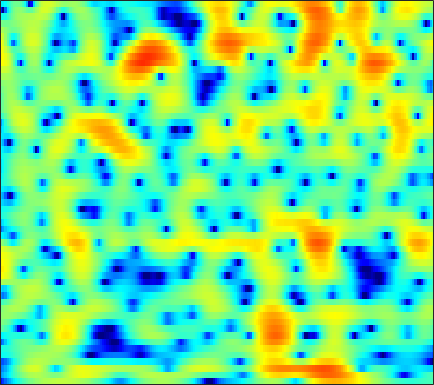

Data behind this chart, as committed beside it:
-15.337, -13.547, -11.512, -9.7584, -8.6013, -7.2185, -5.9929, -5.1619, -4.1565, -3.2533, -2.4392, -1.8858, -1.2135, -0.61402, -0.2102, 0.27482, 0.69944, 0.98051, 1.3087, 1.5931, 1.8312, 1.9821, 2.1537, 2.2933
-9.491, -8.578, -7.355, -6.147, -5.264, -4.134, -3.07, -2.324, -1.409, -0.5895, 0.1245, 0.5887, 1.11, 1.514, 1.738, 1.932, 2.005, 1.978, 1.835, 1.583, 1.239, 0.9387, 0.5229, 0.1515
-10.74, -10.09, -8.805, -7.222, -5.965, -4.322, -2.791, -1.736, -0.4695, 0.6293, 1.56, 2.148, 2.778, 3.232, 3.455, 3.591, 3.529, 3.344, 2.894, 2.185, 1.18, 0.1953, -1.488, -3.632
-12.51, -12.46, -11.43, -9.692, -8.259, -6.422, -4.773, -3.675, -2.385, -1.278, -0.3353, 0.2738, 0.9502, 1.481, 1.789, 2.083, 2.253, 2.303, 2.269, 2.135, 1.919, 1.718, 1.419, 1.121
-4.938, -4.896, -4.707, -4.371, -4.033, -3.493, -2.9, -2.44, -1.829, -1.245, -0.7025, -0.3282, 0.119, 0.5013, 0.7445, 1.016, 1.234, 1.361, 1.489, 1.571, 1.611, 1.618, 1.598, 1.544
-4.245, -4.24, -4.048, -3.689, -3.352, -2.858, -2.364, -1.999, -1.543, -1.139, -0.7988, -0.5896, -0.3638, -0.1986, -0.1062, -0.005029, 0.09292, 0.1786, 0.3259, 0.5235, 0.7733, 0.9904, 1.294, 1.585
-11.98, -10.35, -7.712, -5.612, -4.419, -3.211, -2.334, -1.837, -1.339, -1.004, -0.8196, -0.7813, -0.8716, -1.136, -1.461, -2.07, -2.846, -3.451, -4.031, -3.936, -3.001, -1.929, -0.3689, 1.074
-5.795, -5.593, -4.97, -4.365, -4.052, -3.881, -3.894, -3.978, -4.082, -4.073, -3.913, -3.733, -3.523, -3.493, -3.676, -4.349, -5.648, -7.162, -9.937, -11.6, -8.5, -5.42, -2.072, 0.4457
-1.095, -1.607, -2.361, -3.309, -4.228, -5.856, -8.219, -10.86, -16.77, -23.84, -15.16, -11.32, -8.205, -6.294, -5.314, -4.428, -3.822, -3.45, -2.947, -2.3, -1.443, -0.6635, 0.4764, 1.632
0.1033, -0.195, -0.6979, -1.362, -1.977, -2.971, -4.119, -4.992, -5.931, -6.405, -6.32, -5.985, -5.374, -4.805, -4.452, -4.051, -3.663, -3.351, -2.844, -2.17, -1.346, -0.6456, 0.3348, 1.31
0.6321, 0.8062, 0.9215, 0.8915, 0.7845, 0.5529, 0.2654, 0.024, -0.3411, -0.7691, -1.216, -1.599, -2.215, -3.034, -3.831, -5.187, -6.854, -8.105, -8.847, -7.621, -5.33, -3.616, -1.644, -0.05475
-0.1278, 0.3753, 0.8941, 1.284, 1.52, 1.746, 1.872, 1.893, 1.805, 1.594, 1.245, 0.8559, 0.1136, -0.9055, -1.91, -3.635, -5.83, -7.57, -8.92, -7.677, -5.211, -3.5, -1.674, -0.3292
-2.887, -2.517, -1.924, -1.205, -0.6348, 0.1221, 0.7764, 1.169, 1.577, 1.841, 1.918, 1.868, 1.665, 1.33, 1.01, 0.5281, 0.0586, -0.2325, -0.4817, -0.5053, -0.3597, -0.1931, 0.02149, 0.162
-9.78, -10.98, -9.785, -6.826, -4.792, -2.629, -0.9911, -0.03952, 0.9383, 1.626, 2.057, 2.274, 2.436, 2.462, 2.418, 2.289, 2.096, 1.919, 1.662, 1.381, 1.064, 0.7976, 0.4076, -0.03716
-6.396, -7.394, -6.874, -4.917, -3.39, -1.7, -0.3893, 0.3847, 1.181, 1.734, 2.147, 2.376, 2.593, 2.704, 2.73, 2.685, 2.542, 2.364, 2.029, 1.544, 0.9102, 0.3381, -0.5557, -1.591
2.082, 1.708, 1.389, 1.25, 1.208, 1.191, 1.144, 1.077, 0.9476, 0.8557, 0.8745, 0.9487, 1.126, 1.371, 1.55, 1.722, 1.771, 1.701, 1.418, 0.9138, 0.143, -0.6544, -2.079, -4.047
5.389, 4.955, 4.313, 3.565, 2.912, 1.898, 0.6481, -0.4758, -2.185, -3.897, -5.032, -5.004, -3.94, -2.512, -1.555, -0.5681, 0.06548, 0.3188, 0.3818, 0.1754, -0.3015, -0.8387, -1.768, -2.926
6.053, 5.653, 4.959, 4.071, 3.255, 1.884, 0.1149, -1.576, -4.545, -8.906, -13.73, -12.68, -8.251, -5.182, -3.669, -2.31, -1.514, -1.18, -1.011, -1.094, -1.384, -1.671, -2.095, -2.514
5.516, 5.265, 4.793, 4.154, 3.567, 2.643, 1.596, 0.7469, -0.4264, -1.423, -2.156, -2.458, -2.491, -2.312, -2.175, -2.096, -2.177, -2.36, -2.734, -3.276, -3.896, -4.394, -5.102, -5.747
4.883, 4.715, 4.387, 3.948, 3.578, 3.058, 2.518, 2.128, 1.647, 1.224, 0.7655, 0.4754, 0.05437, -0.4679, -0.928, -1.704, -2.687, -3.585, -4.95, -6.348, -7.631, -8.502, -9.669, -11.27
4.086, 3.756, 3.198, 2.597, 2.194, 1.787, 1.571, 1.545, 1.646, 1.737, 1.823, 1.799, 1.541, 1.019, 0.4113, -0.7556, -2.457, -4.203, -7.418, -12.35, -19.03, -17.28, -12.47, -10.02
0.8467, 0.1364, -1.146, -2.808, -4.33, -6.034, -5.848, -4.486, -2.362, -0.6634, 0.6226, 1.184, 1.569, 1.572, 1.292, 0.5935, -0.4868, -1.537, -3.207, -4.92, -5.922, -5.818, -4.657, -3.12
-5.6, -5.852, -6.572, -8.081, -9.941, -12.75, -12.28, -9.414, -5.954, -3.4, -1.71, -0.8894, -0.1731, 0.1289, 0.1302, -0.07259, -0.4431, -0.756, -1.142, -1.336, -1.298, -1.067, -0.5026, 0.2725
-11.32, -9.263, -7.564, -6.573, -5.984, -5.366, -4.587, -3.891, -2.895, -1.931, -1.212, -0.7952, -0.5041, -0.5343, -0.7065, -1.141, -1.703, -2.118, -2.484, -2.494, -2.031, -1.423, -0.4213, 0.6741
-7.538, -6.348, -4.984, -3.846, -3.089, -2.252, -1.498, -1.004, -0.4173, 0.02718, 0.2621, 0.3328, 0.1483, -0.3526, -0.9821, -2.258, -4.17, -6.155, -9.504, -11.16, -7.987, -5.164, -2.197, 0.03363
-4.433, -3.974, -3.333, -2.634, -2.167, -1.517, -0.9182, -0.5052, -0.02688, 0.319, 0.5431, 0.5554, 0.3643, -0.09174, -0.6718, -1.77, -3.302, -4.749, -6.706, -7.336, -5.668, -3.797, -1.49, 0.3814
-4.858, -4.763, -4.561, -4.269, -3.955, -3.405, -2.75, -2.218, -1.532, -0.9224, -0.4307, -0.1875, 0.007527, 0.003739, -0.09985, -0.3559, -0.6681, -0.8762, -1.015, -0.9118, -0.4938, -0.02609, 0.7257, 1.483
-6.766, -7.297, -8.087, -8.734, -8.739, -7.987, -6.535, -5.301, -3.753, -2.43, -1.434, -0.8395, -0.2721, 0.07553, 0.2322, 0.3261, 0.3489, 0.369, 0.4388, 0.6109, 0.8952, 1.173, 1.607, 2.056
-7.823, -9.103, -11.97, -17.71, -32.2, -17.64, -10.53, -7.442, -4.617, -2.63, -1.28, -0.5358, 0.08926, 0.4156, 0.4844, 0.4039, 0.1956, 0.01579, -0.1553, -0.1223, 0.1551, 0.5304, 1.163, 1.846
-5.829, -6.124, -6.627, -7.034, -6.939, -6.052, -4.503, -3.234, -1.676, -0.4348, 0.4853, 0.9338, 1.19, 1.094, 0.7534, -0.04737, -1.27, -2.468, -4.216, -5.33, -4.666, -3.256, -1.214, 0.5392
-4.716, -4.117, -3.365, -2.647, -2.092, -1.32, -0.4972, 0.1093, 0.871, 1.468, 1.883, 2.006, 1.956, 1.547, 0.9917, -0.1901, -2.016, -3.992, -7.86, -12.55, -9.998, -6.29, -2.809, -0.5019
-5.548, -4.454, -3.199, -2.101, -1.364, -0.4888, 0.2754, 0.7714, 1.311, 1.725, 1.956, 2.018, 1.936, 1.651, 1.308, 0.6838, -0.09463, -0.7046, -1.408, -1.772, -1.627, -1.23, -0.5062, 0.177
-6.436, -5.141, -3.67, -2.432, -1.638, -0.7047, 0.05755, 0.5401, 1.03, 1.391, 1.586, 1.66, 1.614, 1.481, 1.322, 1.087, 0.8526, 0.7069, 0.5864, 0.5673, 0.6644, 0.76, 0.8931, 0.9329
-6.293, -5.101, -3.763, -2.607, -1.881, -1.003, -0.2918, 0.1618, 0.6351, 0.9286, 1.048, 1.037, 0.8726, 0.6287, 0.4095, 0.1797, 0.08553, 0.1287, 0.3456, 0.6953, 1.099, 1.378, 1.657, 1.777
-5.165, -4.612, -3.926, -3.259, -2.686, -1.923, -1.126, -0.6005, -0.02711, 0.2904, 0.3349, 0.1101, -0.4437, -1.397, -2.267, -3.454, -4.045, -3.74, -2.515, -0.975, 0.3977, 1.272, 2.158, 2.748
-5.411, -6.005, -6.833, -7.358, -7.022, -5.708, -3.91, -2.688, -1.423, -0.629, -0.3846, -0.5738, -1.436, -3.126, -5.233, -10.08, -23.04, -15.15, -7.023, -2.956, -0.4189, 0.9511, 2.294, 3.226
-6.8, -8.494, -12.18, -20.55, -22.87, -12, -6.994, -4.619, -2.449, -1.117, -0.4752, -0.3218, -0.6109, -1.295, -1.986, -2.924, -3.464, -3.312, -2.473, -1.334, -0.1356, 0.6683, 1.631, 2.433
-6.017, -6.431, -6.786, -6.76, -6.267, -4.988, -3.336, -2.111, -0.7702, 0.2174, 0.8246, 1.028, 1.065, 0.8059, 0.5139, 0.01261, -0.4804, -0.8094, -1.138, -1.307, -1.228, -1.012, -0.5052, 0.1828
-7.25, -6.018, -4.46, -2.99, -2.017, -0.7501, 0.3527, 1.105, 1.917, 2.496, 2.859, 2.925, 2.804, 2.411, 1.914, 1.039, -0.1131, -1.192, -2.894, -4.712, -6.297, -6.688, -5.988, -4.49
-9.545, -6.375, -3.4, -1.291, -0.0619, 1.303, 2.33, 2.925, 3.535, 3.893, 4.04, 3.978, 3.655, 3.097, 2.442, 1.273, -0.3512, -1.961, -4.865, -9.223, -16.9, -22.22, -13.96, -10
-3.608, -2.552, -1.108, 0.2476, 1.116, 2.071, 2.824, 3.223, 3.593, 3.767, 3.714, 3.594, 3.232, 2.69, 2.172, 1.237, 0.0597, -0.9989, -2.656, -4.469, -6.188, -7.222, -8.377, -9.71
-1.427, -0.7181, 0.196, 1.05, 1.601, 2.15, 2.519, 2.679, 2.698, 2.572, 2.317, 2.068, 1.743, 1.358, 1.082, 0.6952, 0.2303, -0.1695, -0.7879, -1.494, -2.295, -2.956, -3.934, -5.054
-1.645, -0.6795, 0.388, 1.13, 1.527, 1.817, 1.801, 1.614, 1.115, 0.3652, -0.4841, -1.145, -1.786, -1.938, -1.79, -1.294, -0.7552, -0.4157, -0.08982, 0.05229, 0.06489, -0.02122, -0.1887, -0.4005
-1.966, -0.8108, 0.299, 0.9968, 1.256, 1.299, 0.9526, 0.3977, -0.7272, -2.465, -5.081, -7.795, -12.42, -12.07, -8.708, -5.17, -2.775, -1.49, -0.2563, 0.5902, 1.161, 1.461, 1.719, 1.87
-0.9882, -0.2739, 0.4104, 0.8311, 0.9324, 0.7867, 0.3427, -0.2178, -1.302, -2.821, -4.803, -6.6, -8.556, -8.43, -7.013, -4.754, -2.828, -1.674, -0.4771, 0.4195, 1.07, 1.442, 1.798, 2.045
0.1648, 0.4934, 0.7982, 0.8938, 0.8581, 0.6314, 0.2236, -0.1618, -0.8139, -1.523, -2.198, -2.583, -2.932, -2.895, -2.634, -2.126, -1.496, -1.047, -0.4983, -0.03692, 0.3297, 0.5548, 0.8218, 1.044
1.363, 1.54, 1.611, 1.467, 1.244, 0.8309, 0.2943, -0.1359, -0.6485, -1.031, -1.278, -1.316, -1.256, -1.133, -0.9852, -0.7936, -0.6679, -0.6194, -0.6377, -0.7348, -0.8409, -0.8887, -0.8326, -0.6318
3.171, 3.281, 3.113, 2.652, 2.078, 1.063, -0.1397, -1.111, -2.17, -2.651, -2.378, -1.91, -1.062, -0.3563, -0.007716, 0.2502, 0.1611, -0.1174, -0.8157, -1.855, -3.118, -3.996, -4.64, -4.201
5.182, 5.099, 4.617, 3.732, 2.757, 0.9241, -1.635, -4.42, -10.38, -16.41, -8.24, -4.704, -1.671, 0.1035, 0.8582, 1.322, 1.166, 0.6419, -0.6623, -2.8, -6.366, -10.82, -31.26, -13.05
5.521, 5.09, 4.243, 3.092, 2.078, 0.5241, -1.255, -2.679, -4.255, -4.698, -3.565, -2.289, -0.6158, 0.6564, 1.286, 1.608, 1.427, 0.9503, -0.08867, -1.61, -3.403, -4.791, -6.09, -6.293
5.314, 4.431, 3.017, 1.357, 0.07168, -1.359, -2.189, -2.29, -1.939, -1.217, -0.242, 0.4851, 1.351, 2.041, 2.369, 2.498, 2.272, 1.87, 1.018, -0.1694, -1.604, -2.788, -4.508, -6.174
5.084, 3.787, 1.565, -1.498, -4.686, -10.93, -12.42, -7.821, -3.655, -1.021, 0.8015, 1.848, 2.844, 3.474, 3.717, 3.799, 3.545, 3.139, 2.276, 1.073, -0.5811, -2.145, -4.8, -8.594
3.76, 2.693, 0.9628, -1.078, -2.775, -4.704, -5.054, -4.043, -2.158, -0.3834, 1.023, 1.87, 2.707, 3.224, 3.437, 3.475, 3.235, 2.866, 2.131, 1.085, -0.2677, -1.506, -3.447, -5.647
1.923, 1.351, 0.5871, -0.09476, -0.5095, -0.8434, -0.8217, -0.5855, -0.07908, 0.5832, 1.225, 1.639, 2.11, 2.436, 2.576, 2.579, 2.396, 2.128, 1.596, 0.8445, -0.1026, -0.9213, -2.135, -3.412
-0.25, -0.5423, -0.7221, -0.7185, -0.5847, -0.3089, 0.04503, 0.3247, 0.7439, 1.136, 1.503, 1.73, 1.986, 2.189, 2.28, 2.335, 2.285, 2.166, 1.861, 1.397, 0.7318, 0.09846, -0.9055, -2.104
-4.423, -4.762, -4.252, -3.067, -2.093, -0.9175, -0.01054, 0.5155, 1.027, 1.321, 1.49, 1.58, 1.652, 1.755, 1.884, 2.137, 2.402, 2.563, 2.663, 2.577, 2.261, 1.842, 1.01, -0.1625
-15.47, -36.82, -11.79, -6.2, -3.785, -1.675, -0.36, 0.2557, 0.6004, 0.5366, 0.0725, -0.4465, -1.168, -1.525, -1.258, -0.3004, 0.9478, 1.819, 2.749, 3.32, 3.544, 3.491, 3.111, 2.394
-5.815, -5.959, -5.233, -3.919, -2.91, -1.781, -0.9893, -0.705, -0.7452, -1.344, -2.716, -4.523, -8.734, -18.88, -15.71, -6.741, -2.429, -0.3558, 1.518, 2.698, 3.365, 3.599, 3.628, 3.374
